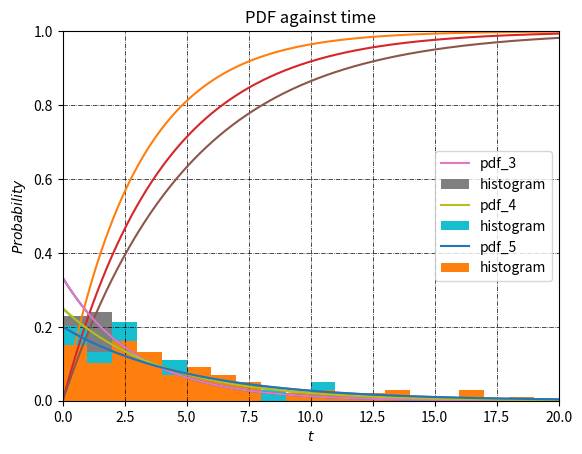

Write the Python code that produced this figure.
"""
[redacted]
[redacted]

11/11/2019
"""
import numpy as np
import matplotlib.pyplot as plt

"""
Input: number of years that you expect the electrical component to function

Output: the pdf value of the following equation:
    ft = lamda * e^(-lamda * t) in which lamda = 1 / expected
"""
def ft(expected, t):
    lam = 1 / expected
    return lam * np.exp(- lam * t)

"""
Input: number of years that you expect the electrical component to function

Output: the cdf value of the following equation:
    ft = lamda * e^(-lamda * t) in which lamda = 1 / expected
"""

def Ft(expected, t):
    lam = 1 / expected
    return 1 - np.exp( - lam * t)

"""
Input: None

Output: a graph that contains the probability density function
    and cumulative density function of a continuous function with this pdf: ft = lamda * e^(-lamda * t) 
    in which lamda = 1 / expected years for the electrical component to function
"""
def pdf_cdf():
    t = np.linspace(0, 20, 10000)
    
    plt.figure()
    plt.xlim([0, 20])
    plt.ylim([0, 1])
    plt.grid(color='black', linestyle='-.', linewidth=0.5)
    pdf_3, =plt.plot(t, ft(3, t))
    cdf_3, =plt.plot(t, Ft(3, t))
    
    pdf_4, =plt.plot(t, ft(4, t))
    cdf_4, =plt.plot(t, Ft(4, t))
    
    pdf_5, =plt.plot(t, ft(5, t))
    cdf_5, =plt.plot(t, Ft(5, t))
    
    plt.legend((pdf_3, cdf_3, pdf_4, cdf_4, pdf_5, cdf_5), ('pdf_3', 'cdf_3', 'pdf_4', 'cdf_4', 'pdf_5', 'cdf_5'))
    
    plt.xlabel('$t$')
    plt.ylabel('$Probability$')
    plt.show()
"""
Input: Number years that the electrical component will last beyond

Output: the probability of the electrical component that will last beyond the input amount of years for 
    expected number of functional years as 3, 4 and 5
"""

def probability_beyond_x_years(x):
    print("This is the probability of a component that lasts beyong", x, "years")
    
    print("If the expected lifetime is 3, the probability is", 1 - Ft(3, x))
    print("If the expected lifetime is 4, the probability is", 1 - Ft(4, x))
    print("If the expected lifetime is 5, the probability is", 1 - Ft(5, x))
    
"""
Input: The expected functional years and the random number generated from numpy random
    
Output:The inverse CDF result
"""

def inverse_get(expected_year, random_number):
    lam = 1 / expected_year
    return (1 / (-lam)) * np.log(1 - random_number)

"""
Input: no input

Output: print the inverse CDF result on a histogram for expected years as 3, 4 and 5 and their corresponding PDF.
"""
def inverse_cdf():
    t = np.linspace(0, 20, 10000)
    array_random_number = np.random.rand(100)
    array_cdf_t = [None]*100
    for i in range (100):
        array_cdf_t[i] = inverse_get(3, array_random_number[i])
        
    plt.plot(t, ft(3, t), label = 'pdf_3')
    plt.hist(array_cdf_t, bins=np.arange(20), density = 1, label = 'histogram')  # arguments are passed to np.histogram
    plt.title("PDF against time")
    plt.legend()
    plt.show()
    
    for i in range (100):
        array_cdf_t[i] = inverse_get(4, array_random_number[i])
    plt.plot(t, ft(4, t), label = 'pdf_4')
    plt.hist(array_cdf_t, bins=np.arange(20), density = 1, label = 'histogram')  # arguments are passed to np.histogram
    plt.title("PDF against time")
    plt.legend()
    plt.show()
    
    for i in range (100):
        array_cdf_t[i] = inverse_get(5, array_random_number[i])
    plt.plot(t, ft(5, t), label = 'pdf_5')
    plt.hist(array_cdf_t, bins=np.arange(20), density = 1, label = 'histogram')  # arguments are passed to np.histogram
    plt.title("PDF against time")
    plt.legend()
    plt.show()

"""
Input: None

Output: Run the above program for at least once
"""

if __name__ == '__main__':
    pdf_cdf()
    x = 5
    probability_beyond_x_years(x)
    inverse_cdf()
